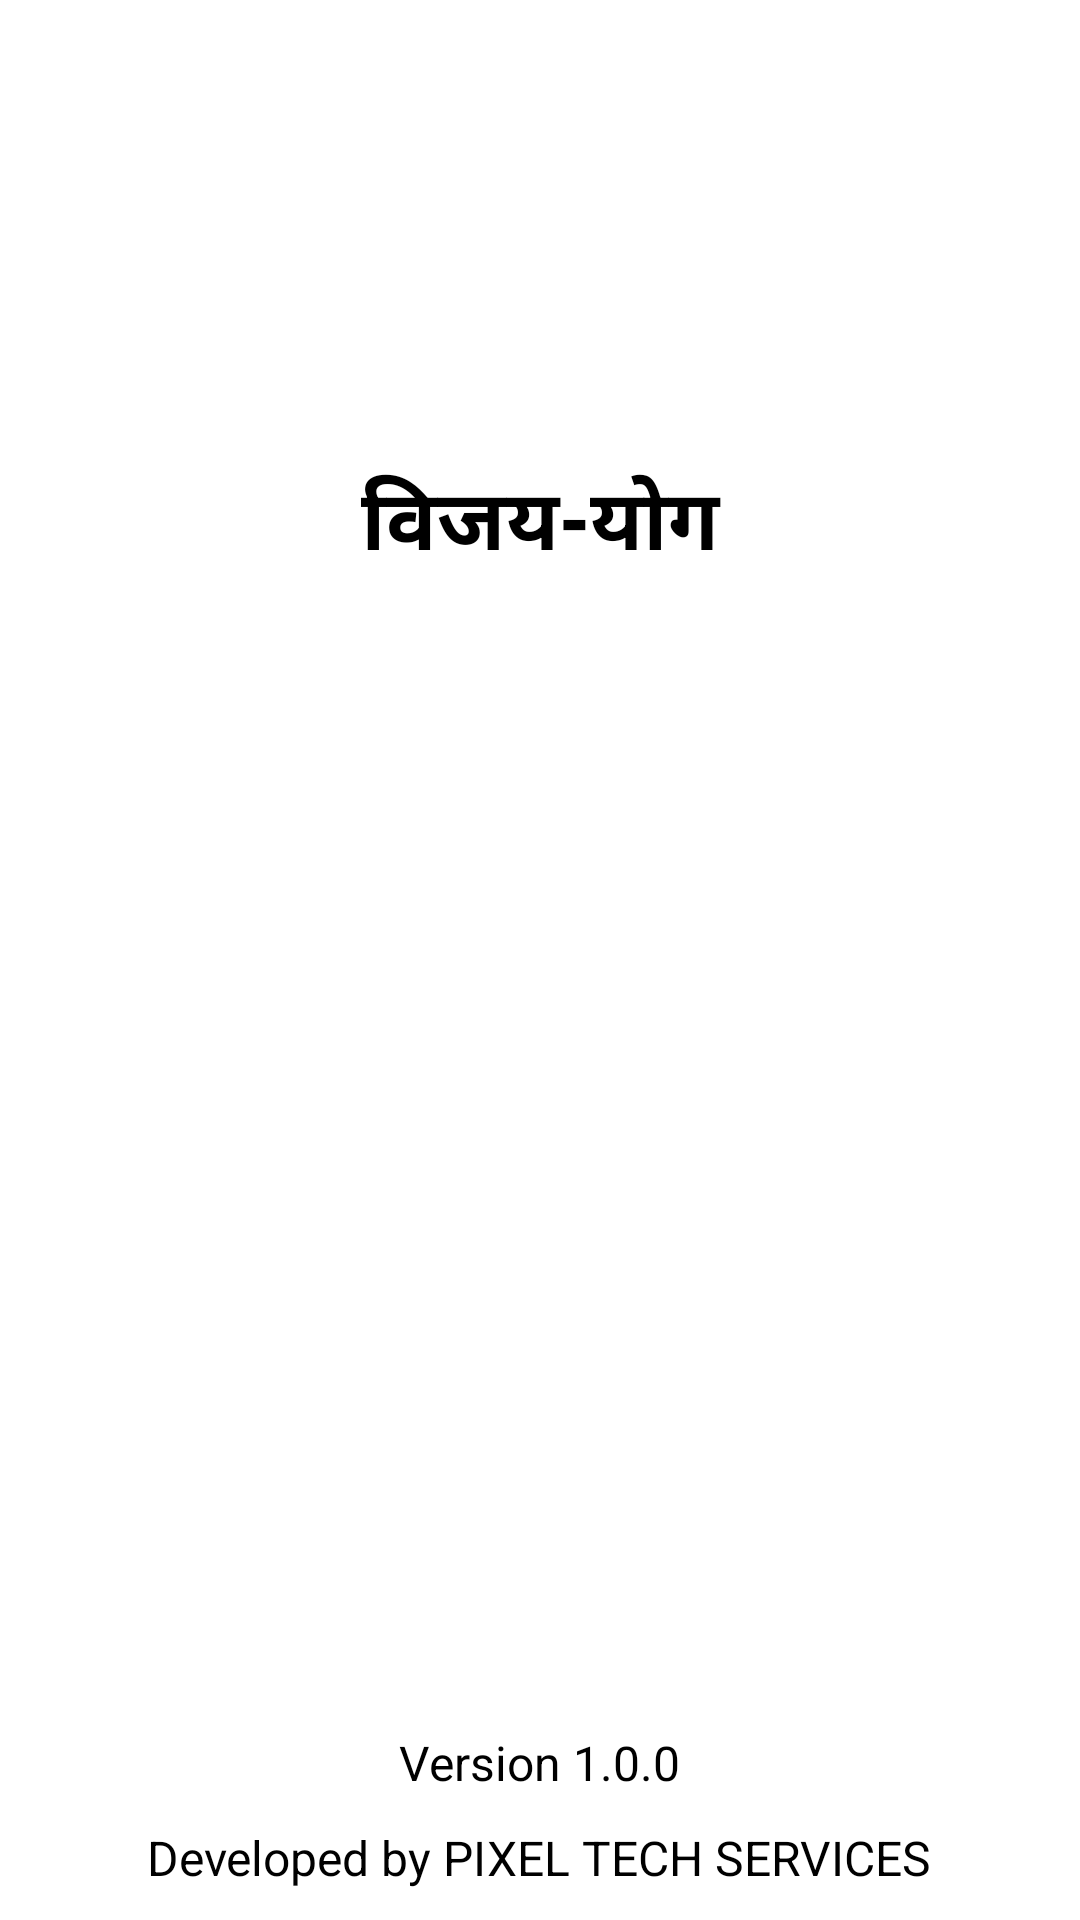

Here is an Android app screen rendered from its layout file. Give the layout XML and the strings, colors and styles it references.
<!-- AndroidManifest.xml: activity theme android:Theme.Holo.Light.NoActionBar.Fullscreen -->
<!-- res/layout/splash_screen.xml -->
<?xml version="1.0" encoding="utf-8"?>
<RelativeLayout xmlns:android="http://schemas.android.com/apk/res/android"
    android:layout_width="match_parent"
    android:layout_height="match_parent"
    android:background="@drawable/background">


    <ImageView android:id="@+id/img_splash_logo"
        android:layout_width="150dp"
        android:layout_height="150dp"
        android:layout_centerInParent="true"
        android:src="@mipmap/app_icon" />

    <TextView
        android:layout_width="match_parent"
        android:layout_height="wrap_content"
        android:layout_marginBottom="50dp"
        android:gravity="center"
        android:text="@string/app_name"
        android:layout_above="@+id/img_splash_logo"
        android:textColor="@color/md_black_1000"
        android:textSize="28sp"
        android:textStyle="bold" />

    <LinearLayout
        android:layout_width="match_parent"
        android:layout_height="wrap_content"
        android:layout_alignParentBottom="true"
        android:gravity="center"
        android:orientation="vertical">

        <TextView
            android:layout_width="wrap_content"
            android:layout_height="wrap_content"
            android:layout_marginBottom="10dp"
            android:layout_weight="0"
            android:gravity="bottom"
            android:text="@string/app_version"
            android:textColor="@color/md_black_1000"
            android:textSize="16sp" />

        <TextView
            android:layout_width="wrap_content"
            android:layout_height="wrap_content"
            android:layout_marginBottom="10dp"
            android:layout_weight="0"
            android:gravity="bottom"
            android:text="@string/developed_by"
            android:textColor="@color/md_black_1000"
            android:textSize="16sp" />
    </LinearLayout>

</RelativeLayout>
<!-- resources referenced by this layout -->
<resources>
  <color name="md_black_1000">#000000</color>
  <string name="app_name">विजय-योग</string>
  <string name="app_version">Version 1.0.0</string>
  <string name="developed_by">Developed by PIXEL TECH SERVICES </string>
</resources>
